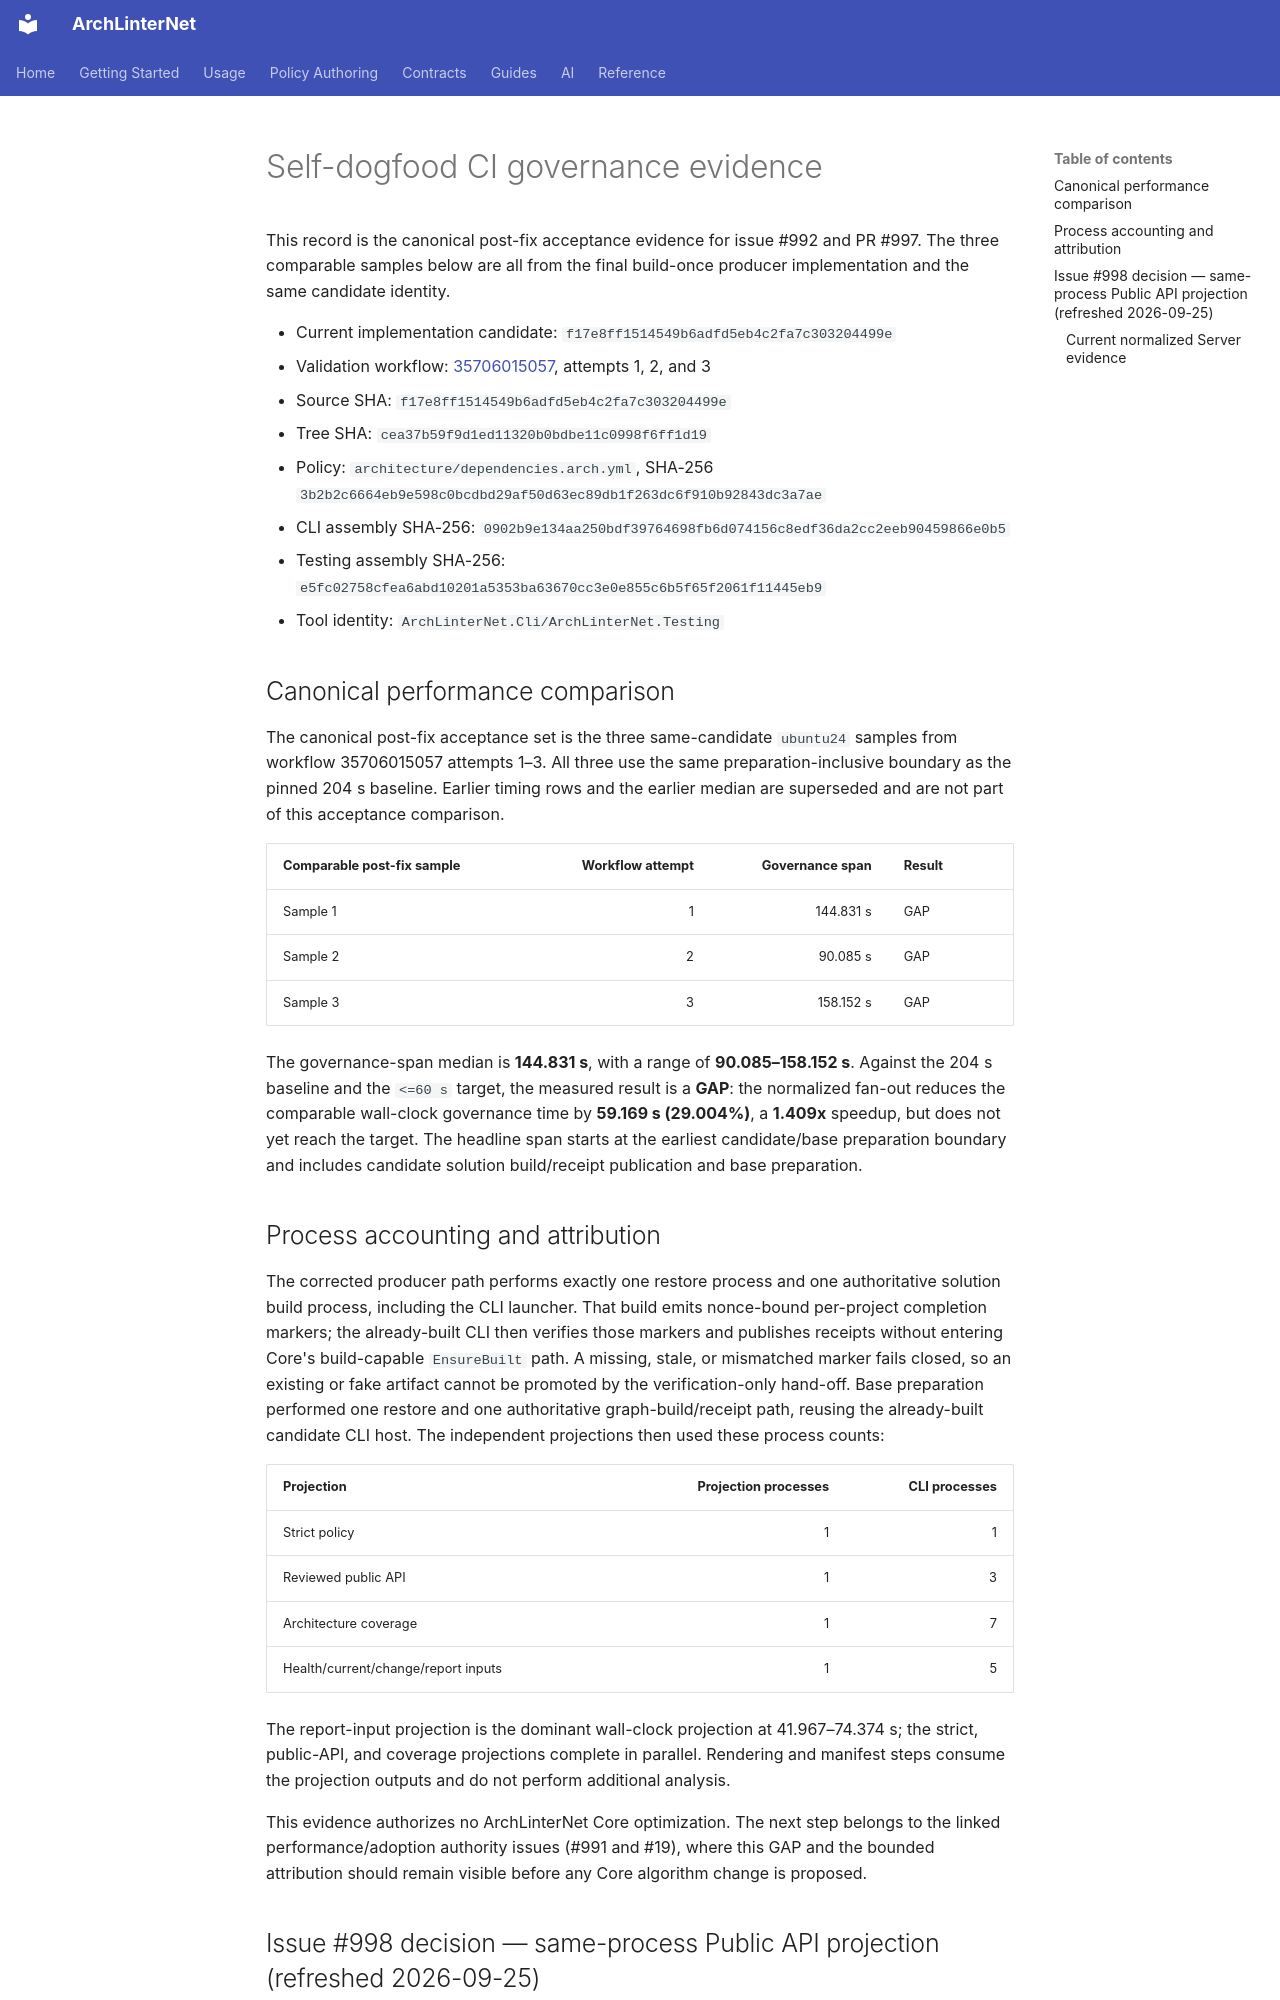

repository: eugenemalaschuk-source/arch-linter-net · page: internal/self-dogfood-ci-governance-evidence/index.html · generator: mkdocs

# Self-dogfood CI governance evidence

This record is the canonical post-fix acceptance evidence for issue #992 and PR #997. The three
comparable samples below are all from the final build-once producer implementation and the same
candidate identity.

- Current implementation candidate: `f17e8ff1514549b6adfd5eb4c2fa7c303204499e`
- Validation workflow: [35706015057](https://github.com/eugenemalaschuk-source/arch-linter-net/actions/runs/35706015057), attempts 1, 2, and 3
- Source SHA: `f17e8ff1514549b6adfd5eb4c2fa7c303204499e`
- Tree SHA: `cea37b59f9d1ed11320b0bdbe11c0998f6ff1d19`
- Policy: `architecture/dependencies.arch.yml`, SHA-256 `3b2b2c6664eb9e598c0bcdbd29af50d63ec89db1f263dc6f910b92843dc3a7ae`
- CLI assembly SHA-256: `0902b9e134aa250bdf39764698fb6d074156c8edf36da2cc2eeb90459866e0b5`
- Testing assembly SHA-256: `e5fc02758cfea6abd10201a5353ba63670cc3e0e855c6b5f65f2061f11445eb9`
- Tool identity: `ArchLinterNet.Cli/ArchLinterNet.Testing`

## Canonical performance comparison

The canonical post-fix acceptance set is the three same-candidate `ubuntu24` samples from workflow
35706015057 attempts 1–3. All three use the same preparation-inclusive boundary as the pinned 204 s
baseline. Earlier timing rows and the earlier median are superseded and are not part of this
acceptance comparison.

| Comparable post-fix sample | Workflow attempt | Governance span | Result |
| --- | ---: | ---: | --- |
| Sample 1 | 1 | 144.831 s | GAP |
| Sample 2 | 2 | 90.085 s | GAP |
| Sample 3 | 3 | 158.152 s | GAP |

The governance-span median is **144.831 s**, with a range of **90.085–158.152 s**. Against the
204 s baseline and the `<=60 s` target, the measured result is a **GAP**: the normalized fan-out
reduces the comparable wall-clock governance time by **59.169 s (29.004%)**, a **1.409x** speedup,
but does not yet reach the target. The headline span starts at the earliest candidate/base
preparation boundary and includes candidate solution build/receipt publication and base
preparation.

## Process accounting and attribution

The corrected producer path performs exactly one restore process and one authoritative solution
build process, including the CLI launcher. That build emits nonce-bound per-project completion
markers; the already-built CLI then verifies those markers and publishes receipts without entering
Core's build-capable `EnsureBuilt` path. A missing, stale, or mismatched marker fails closed, so an
existing or fake artifact cannot be promoted by the verification-only hand-off. Base preparation
performed one restore and one authoritative graph-build/receipt path, reusing the already-built
candidate CLI host. The independent projections then used these process counts:

| Projection | Projection processes | CLI processes |
| --- | ---: | ---: |
| Strict policy | 1 | 1 |
| Reviewed public API | 1 | 3 |
| Architecture coverage | 1 | 7 |
| Health/current/change/report inputs | 1 | 5 |

The report-input projection is the dominant wall-clock projection at 41.967–74.374 s; the strict, public-API, and coverage projections complete in parallel. Rendering and manifest steps consume the projection outputs and do not perform additional analysis.

This evidence authorizes no ArchLinterNet Core optimization. The next step belongs to the linked performance/adoption authority issues (#991 and #19), where this GAP and the bounded attribution should remain visible before any Core algorithm change is proposed.
